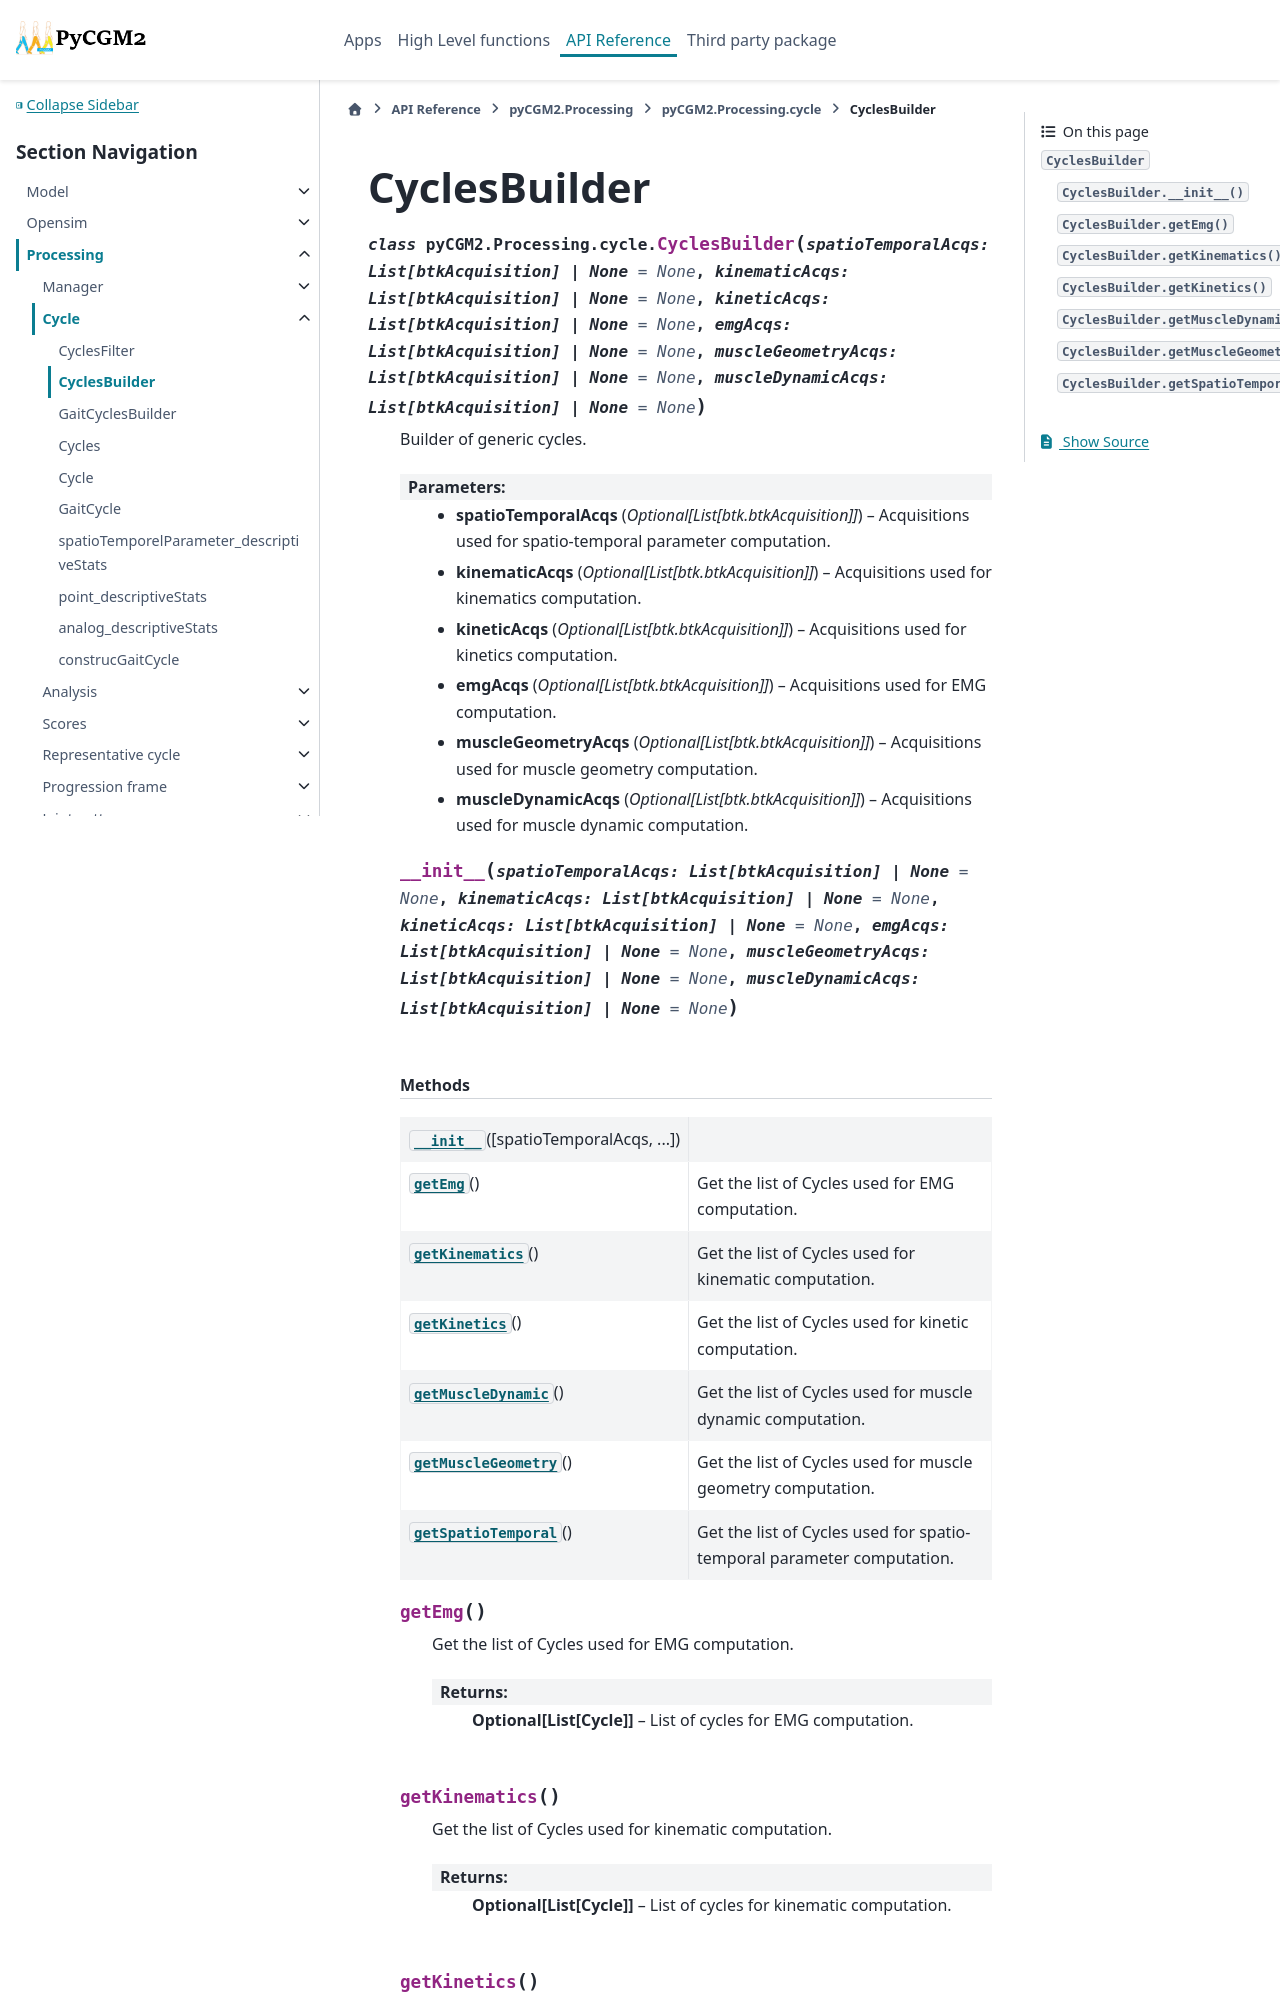

repository: pyCGM2/pyCGM2 · page: modules/processing/generated/pyCGM2.Processing.cycle.CyclesBuilder.html · generator: sphinx

CyclesBuilder
=============

.. currentmodule:: pyCGM2.Processing.cycle

.. autoclass:: CyclesBuilder
   :members:

   
   .. automethod:: __init__

   
   .. rubric:: Methods

   .. autosummary::
   
      ~CyclesBuilder.__init__
      ~CyclesBuilder.getEmg
      ~CyclesBuilder.getKinematics
      ~CyclesBuild
